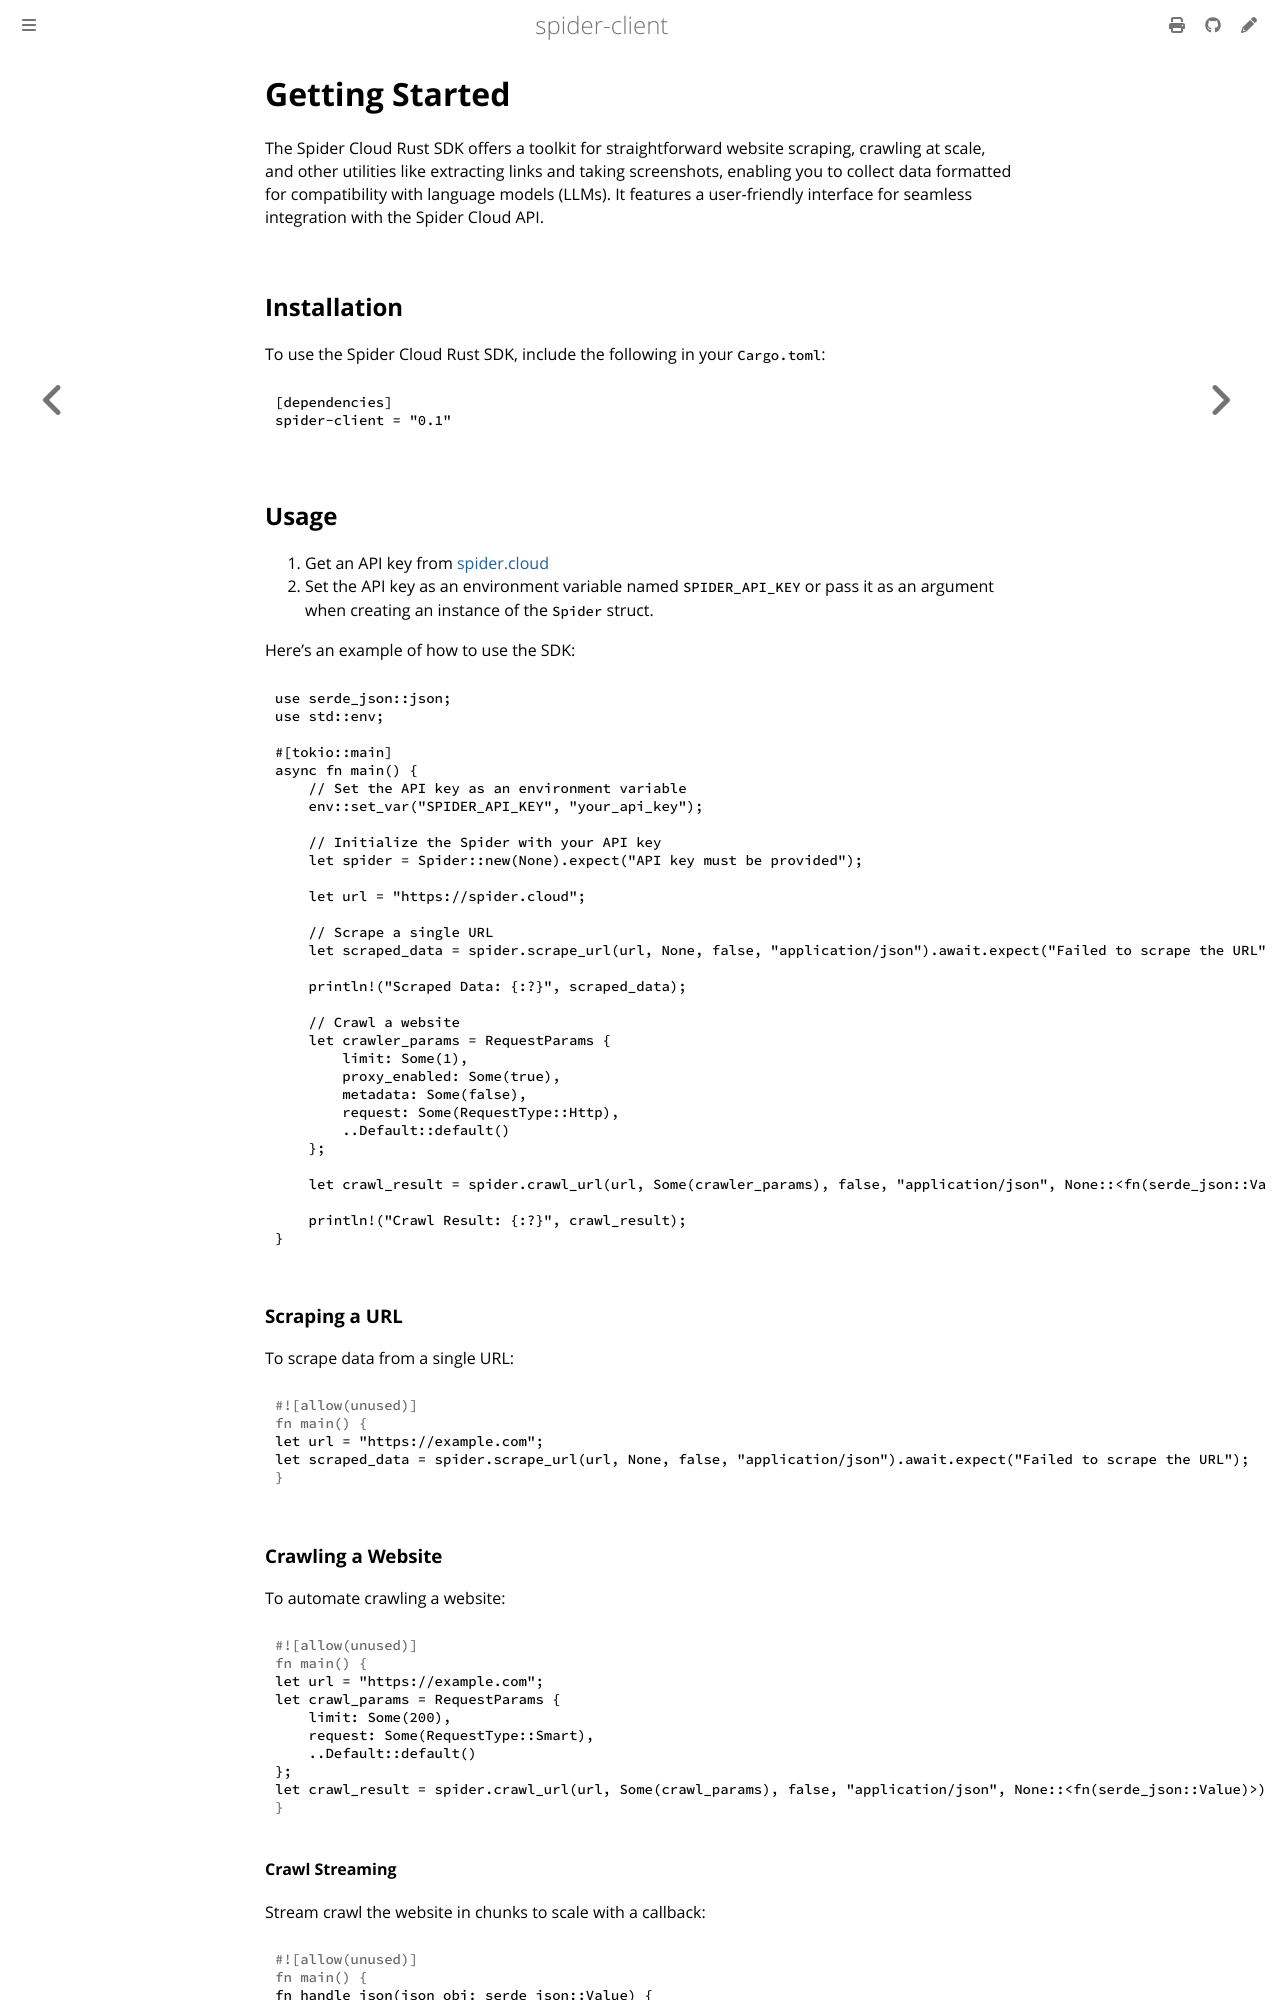

repository: spider-rs/spider-clients · page: rust/getting-started.html · generator: mdbook

# Getting Started

The Spider Cloud Rust SDK offers a toolkit for straightforward website scraping, crawling at scale, and other utilities like extracting links and taking screenshots, enabling you to collect data formatted for compatibility with language models (LLMs). It features a user-friendly interface for seamless integration with the Spider Cloud API.

## Installation

To use the Spider Cloud Rust SDK, include the following in your `Cargo.toml`:

```toml
[dependencies]
spider-client = "0.1"
```

## Usage

1. Get an API key from [spider.cloud](https://spider.cloud)
2. Set the API key as an environment variable named `SPIDER_API_KEY` or pass it as an argument when creating an instance of the `Spider` struct.

Here's an example of how to use the SDK:

```rust
use serde_json::json;
use std::env;

#[tokio::main]
async fn main() {
    // Set the API key as an environment variable
    env::set_var("SPIDER_API_KEY", "your_api_key");

    // Initialize the Spider with your API key
    let spider = Spider::new(None).expect("API key must be provided");

    let url = "https://spider.cloud";

    // Scrape a single URL
    let scraped_data = spider.scrape_url(url, None, false, "application/json").await.expect("Failed to scrape the URL");

    println!("Scraped Data: {:?}", scraped_data);

    // Crawl a website
    let crawler_params = RequestParams {
        limit: Some(1),
        proxy_enabled: Some(true),
        metadata: Some(false),
        request: Some(RequestType::Http),
        ..Default::default()
    };

    let crawl_result = spider.crawl_url(url, Some(crawler_params), false, "application/json", None::<fn(serde_json::Value)>).await.expect("Failed to crawl the URL");

    println!("Crawl Result: {:?}", crawl_result);
}
```

### Scraping a URL

To scrape data from a single URL:

```rust
let url = "https://example.com";
let scraped_data = spider.scrape_url(url, None, false, "application/json").await.expect("Failed to scrape the URL");
```
